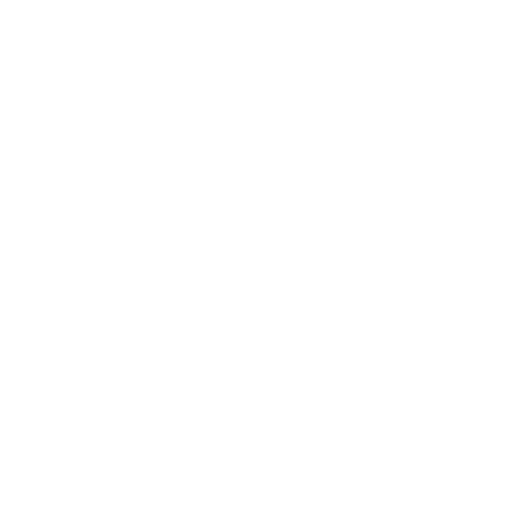
t = 0.00 s
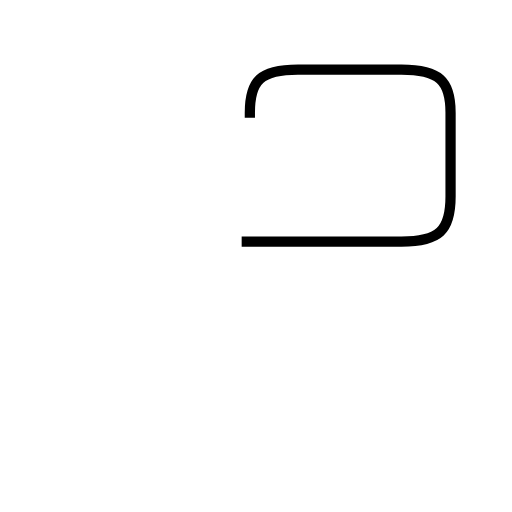
t = 1.71 s
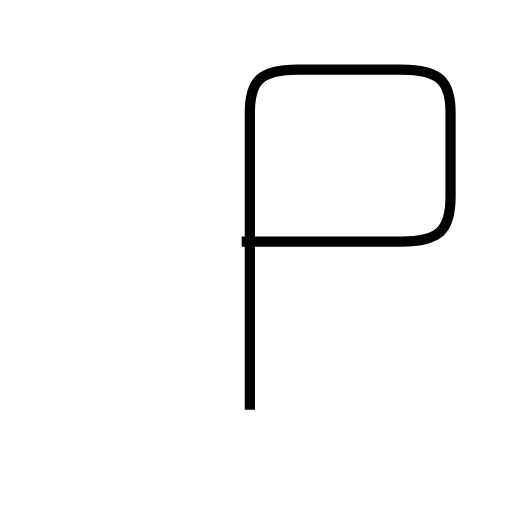
t = 2.57 s
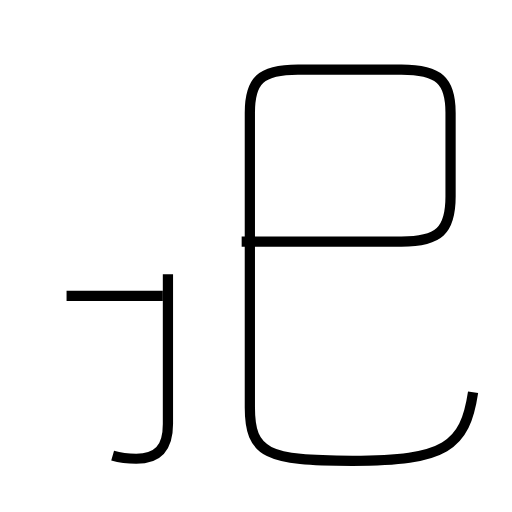
t = 4.37 s
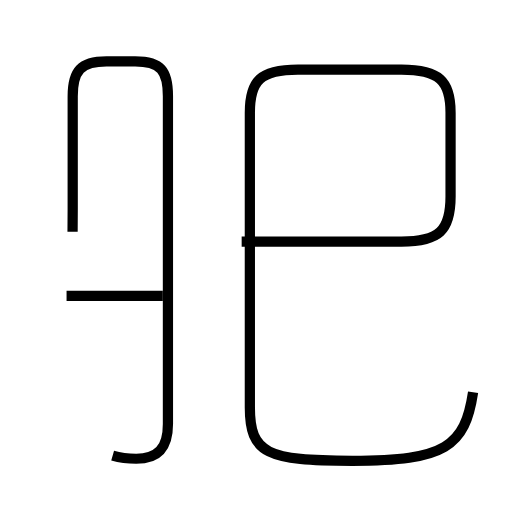
t = 5.70 s
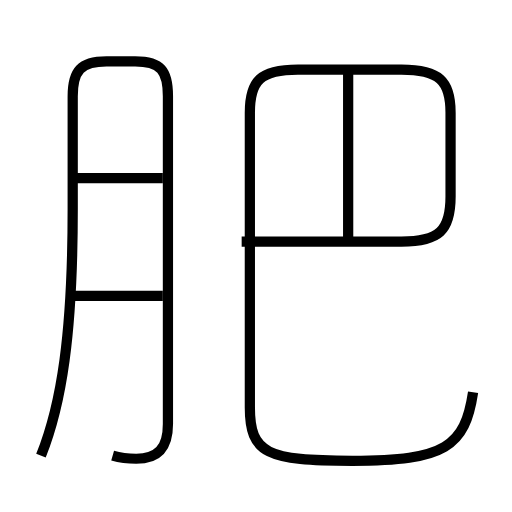
t = 7.14 s

The animated SVG that drew these frames (rendered in a browser with its animation timeline set to each time). Animation: 5 SMIL elements (animate=5); one cycle of 7.13 s.

<?xml version='1.0' encoding='utf-8'?>
<svg viewBox="0.0 -6.0 50.0 50.0" version="1.1" xmlns="http://www.w3.org/2000/svg"><rect x="-1000" y="-1000" width="2000" height="2000" stroke="white" fill="white" /><g style="fill:none;stroke:#000000;stroke-width:1"><path d="M 23.6 -20.4 L 39.2 -20.4 C 42.9 -20.4 44.0 -21.5 44.0 -24.8 L 44.0 -33.0 C 44.0 -36.1 42.9 -37.2 39.2 -37.2 L 29.1 -37.2 C 25.4 -37.2 24.4 -36.1 24.4 -33.0 L 24.4 -4.2 C 24.4 0.3 26.1 1.0 34.4 1.0 C 43.5 1.0 45.4 -0.4 46.2 -5.7 " transform="translate(0.0 38.0)" stroke-dasharray="113.98257797712247" stroke-dashoffset="113.98257797712247"><animate attributeName="stroke-dashoffset" from="113.98257797712247" to="0" dur="3.419477339313674s" begin="0s" fill="freeze" /></path><path d="M 15.9 -15.1 L 6.5 -15.1 " transform="translate(0.0 38.0)" stroke-dasharray="9.4" stroke-dashoffset="9.4"><animate attributeName="stroke-dashoffset" from="9.4" to="0" dur="0.282s" begin="3.419477339313674s" fill="freeze" /></path><path d="M 11.0 0.5 C 11.7 0.7 12.5 0.8 13.3 0.8 C 15.4 0.8 16.4 -0.2 16.4 -2.6 L 16.4 -34.6 C 16.4 -37.1 15.7 -38.0 13.2 -38.0 L 10.4 -38.0 C 7.9 -38.0 7.1 -37.1 7.1 -34.6 L 7.1 -23.6 C 7.1 -11.3 6.0 -4.5 4.0 0.5 " transform="translate(0.0 38.0)" stroke-dasharray="88.95719696771576" stroke-dashoffset="88.95719696771576"><animate attributeName="stroke-dashoffset" from="88.95719696771576" to="0" dur="2.6687159090314725s" begin="3.701477339313674s" fill="freeze" /></path><path d="M 15.9 -26.6 L 6.8 -26.6 " transform="translate(0.0 38.0)" stroke-dasharray="9.100000000000001" stroke-dashoffset="9.100000000000001"><animate attributeName="stroke-dashoffset" from="9.100000000000001" to="0" dur="0.273s" begin="6.370193248345147s" fill="freeze" /></path><path d="M 34.0 -20.4 L 34.0 -36.8" transform="translate(0.0 38.0)" stroke-dasharray="16.4" stroke-dashoffset="16.4"><animate attributeName="stroke-dashoffset" from="16.4" to="0" dur="0.49199999999999994s" begin="6.643193248345146s" fill="freeze" /></path></g></svg>
